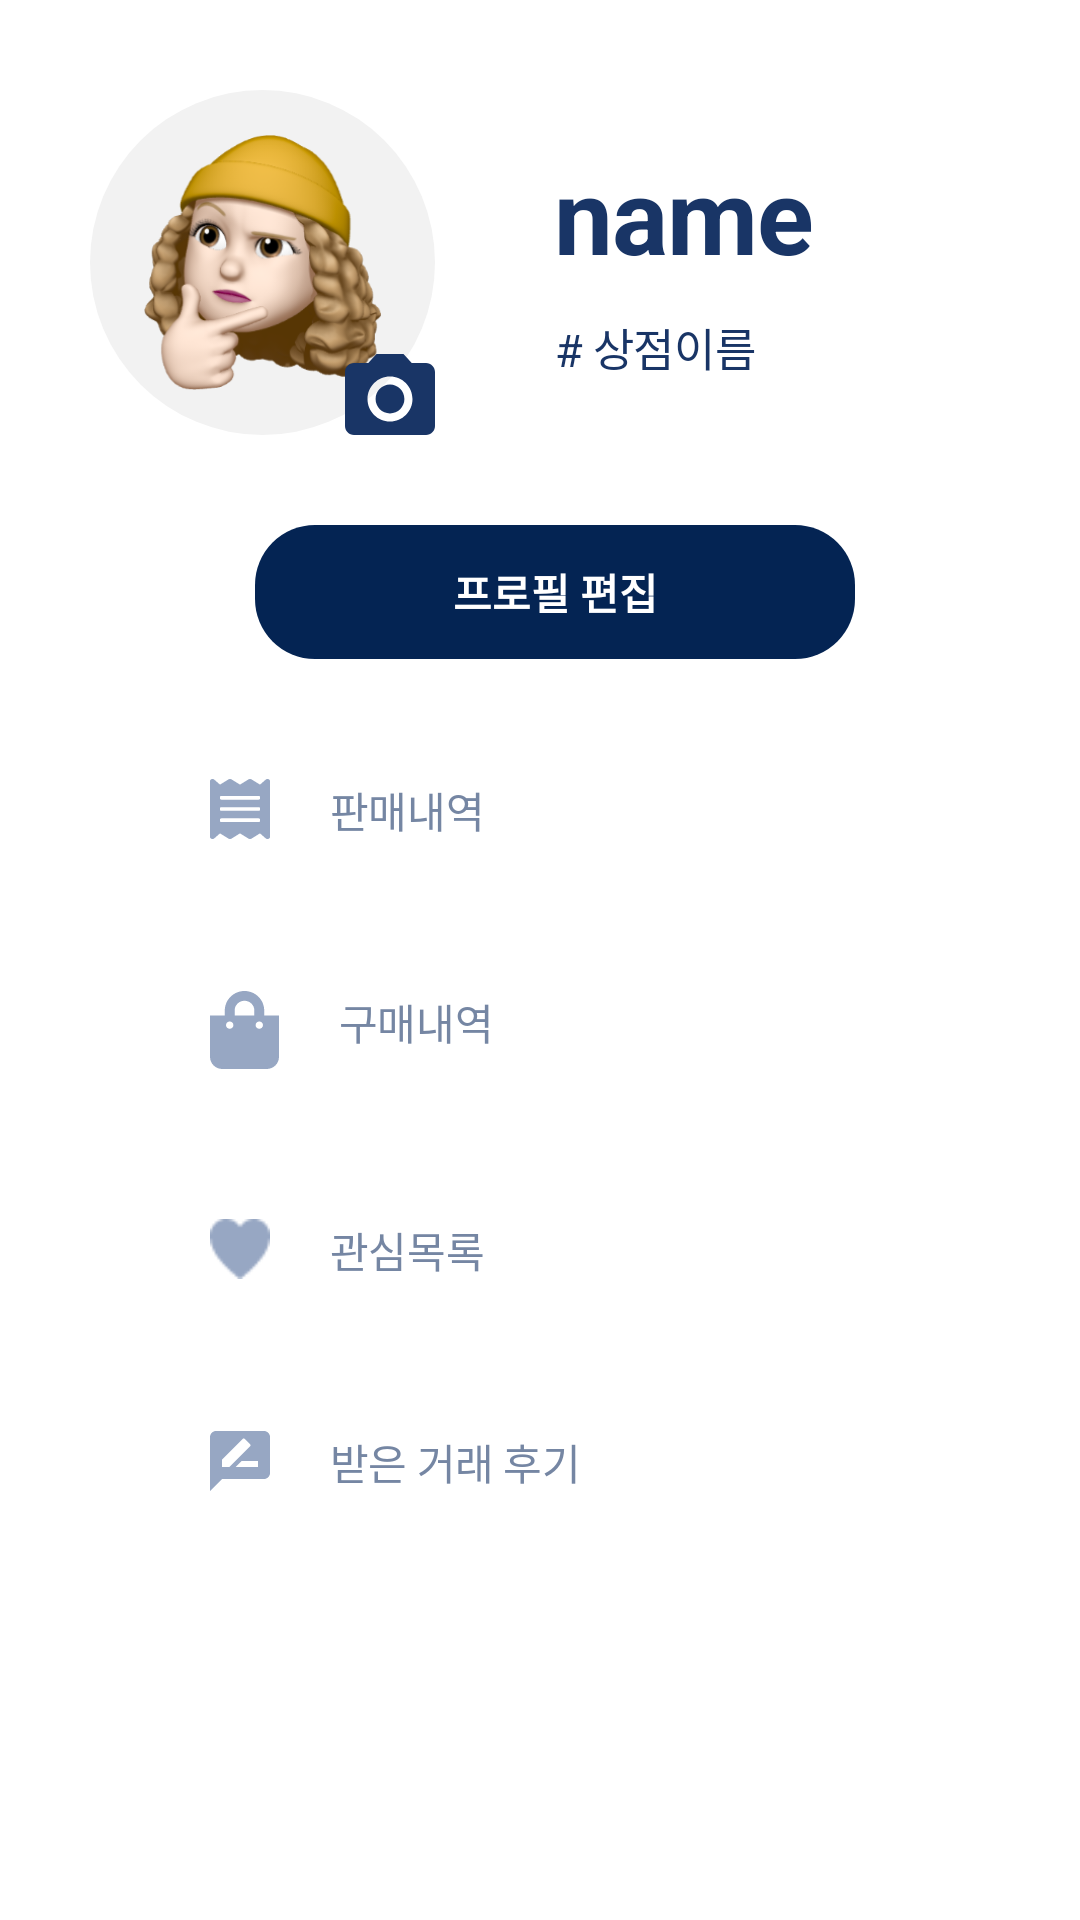

Reconstruct the res/layout file that produces this screen, plus the resources it refers to.
<!-- AndroidManifest.xml: application theme AppTheme -->
<!-- res/layout/fragment_my_page.xml -->
<?xml version="1.0" encoding="utf-8"?>
<ScrollView xmlns:android="http://schemas.android.com/apk/res/android"
    xmlns:tools="http://schemas.android.com/tools"
    android:layout_width="match_parent"
    android:layout_height="match_parent"
    tools:context=".View.Menu.MyPage.MyPageFragment"
    android:orientation="vertical"
    android:background="@color/white">

   <LinearLayout
       android:layout_width="match_parent"
       android:layout_height="wrap_content"
       android:orientation="vertical"
       android:layout_margin="30dp"
       android:gravity="center">

       <LinearLayout
           android:layout_width="match_parent"
           android:layout_height="wrap_content"
           android:orientation="horizontal">
           <RelativeLayout
               android:id="@+id/btn_upload_photo_mypage"
               android:layout_width="115dp"
               android:layout_height="115dp"
               android:background="@drawable/custom_circle_grey">
               <ImageView
                   android:id="@+id/img_profile"
                   android:layout_width="match_parent"
                   android:layout_height="match_parent"
                   android:src="@drawable/avatar_18"
                   android:padding="15dp"/>
               <ImageView
                   android:layout_width="wrap_content"
                   android:layout_height="wrap_content"
                   android:src="@drawable/icon_material_camera_alt"
                   android:layout_alignParentBottom="true"
                   android:layout_alignParentEnd="true"/>
           </RelativeLayout>

           <LinearLayout
               android:layout_width="match_parent"
               android:layout_height="match_parent"
               android:orientation="vertical"
               android:gravity="center_vertical"
               android:layout_marginStart="40dp">
               <TextView
                   android:layout_width="wrap_content"
                   android:layout_height="wrap_content"
                   android:fontFamily="sans-serif"
                   android:textStyle="bold"
                   android:textSize="35sp"
                   android:textColor="@color/dark_slate_blue"
                   android:letterSpacing="-0.01"
                   android:lineSpacingExtra="6sp"
                   android:text="name" />
               <TextView
                   android:layout_width="wrap_content"
                   android:layout_height="wrap_content"
                   android:textStyle="normal"
                   android:textSize="15sp"
                   android:textColor="@color/dark_slate_blue"
                   android:letterSpacing="-0.01"
                   android:lineSpacingExtra="22sp"
                   android:text="# 상점이름"
                   android:layout_marginTop="10dp"/>
           </LinearLayout>
       </LinearLayout>

       <LinearLayout
           android:id="@+id/btn_edit_profile"
           android:layout_width="200dp"
           android:layout_height="wrap_content"
           android:background="@drawable/custom_round_rectangle_dark_blue"
           android:layout_gravity="center"
           android:layout_marginStart="10dp"
           android:layout_marginEnd="5dp"
           android:layout_marginTop="30dp"
           android:foreground="@drawable/custom_ripple_effect"
           android:clickable="true"
           android:focusable="true">
           <TextView
               android:layout_width="match_parent"
               android:layout_height="match_parent"
               android:gravity="center"
               android:text="프로필 편집"
               android:textColor="@color/colorWhite"
               android:textStyle="bold"
               android:padding="12dp" />
       </LinearLayout>

       <RelativeLayout
           android:id="@+id/btn_sale_history"
           android:layout_width="match_parent"
           android:layout_height="wrap_content"
           android:background="@drawable/custom_round_rectangle_white"
           android:layout_gravity="center"
           android:elevation="5dp"
           android:layout_marginStart="20dp"
           android:layout_marginEnd="20dp"
           android:layout_marginTop="30dp"
           android:padding="10dp"
           android:foreground="@drawable/custom_ripple_effect"
           android:clickable="true"
           android:focusable="true">
           <ImageView
               android:id="@+id/img_receipt"
               android:layout_width="wrap_content"
               android:layout_height="wrap_content"
               android:src="@drawable/icon_awesome_receipt"
               android:layout_alignParentStart="true"
               android:layout_marginStart="10dp"/>
           <TextView
               android:layout_width="wrap_content"
               android:layout_height="wrap_content"
               android:textStyle="normal"
               android:textSize="14sp"
               android:textColor="@color/blue_grey"
               android:letterSpacing="-0.01"
               android:lineSpacingExtra="22sp"
               android:text="판매내역"
               android:layout_toEndOf="@id/img_receipt"
               android:layout_marginStart="20dp"/>
       </RelativeLayout>

       <RelativeLayout
           android:id="@+id/btn_purchase_history"
           android:layout_width="match_parent"
           android:layout_height="wrap_content"
           android:background="@drawable/custom_round_rectangle_white"
           android:layout_gravity="center"
           android:elevation="5dp"
           android:layout_marginStart="20dp"
           android:layout_marginEnd="20dp"
           android:layout_marginTop="30dp"
           android:padding="10dp"
           android:foreground="@drawable/custom_ripple_effect"
           android:clickable="true"
           android:focusable="true">
           <ImageView
               android:id="@+id/img_history"
               android:layout_width="wrap_content"
               android:layout_height="wrap_content"
               android:src="@drawable/icon_awesome_shopping_bag"
               android:layout_alignParentStart="true"
               android:layout_marginStart="10dp"/>
           <TextView
               android:layout_width="wrap_content"
               android:layout_height="wrap_content"
               android:textStyle="normal"
               android:textSize="14sp"
               android:textColor="@color/blue_grey"
               android:letterSpacing="-0.01"
               android:lineSpacingExtra="22sp"
               android:text="구매내역"
               android:layout_toEndOf="@id/img_history"
               android:layout_marginStart="20dp"/>
       </RelativeLayout>

       <RelativeLayout
           android:id="@+id/btn_like"
           android:layout_width="match_parent"
           android:layout_height="wrap_content"
           android:background="@drawable/custom_round_rectangle_white"
           android:layout_gravity="center"
           android:elevation="5dp"
           android:layout_marginStart="20dp"
           android:layout_marginEnd="20dp"
           android:layout_marginTop="30dp"
           android:padding="10dp"
           android:foreground="@drawable/custom_ripple_effect"
           android:clickable="true"
           android:focusable="true">
           <ImageView
               android:id="@+id/img_heart"
               android:layout_width="20dp"
               android:layout_height="20dp"
               android:src="@drawable/icon_ionic_ios_heart"
               android:layout_alignParentStart="true"
               android:layout_marginStart="10dp"/>
           <TextView
               android:layout_width="wrap_content"
               android:layout_height="wrap_content"
               android:textStyle="normal"
               android:textSize="14sp"
               android:textColor="@color/blue_grey"
               android:letterSpacing="-0.01"
               android:lineSpacingExtra="22sp"
               android:text="관심목록"
               android:layout_toEndOf="@id/img_heart"
               android:layout_marginStart="20dp"/>
       </RelativeLayout>

       <RelativeLayout
           android:id="@+id/btn_review"
           android:layout_width="match_parent"
           android:layout_height="wrap_content"
           android:background="@drawable/custom_round_rectangle_white"
           android:layout_gravity="center"
           android:elevation="5dp"
           android:layout_marginStart="20dp"
           android:layout_marginEnd="20dp"
           android:layout_marginTop="30dp"
           android:padding="10dp"
           android:foreground="@drawable/custom_ripple_effect"
           android:clickable="true"
           android:focusable="true">
           <ImageView
               android:id="@+id/img_review"
               android:layout_width="wrap_content"
               android:layout_height="wrap_content"
               android:src="@drawable/icon_material_rate_review"
               android:layout_alignParentStart="true"
               android:layout_marginStart="10dp"/>
           <TextView
               android:layout_width="wrap_content"
               android:layout_height="wrap_content"
               android:textStyle="normal"
               android:textSize="14sp"
               android:textColor="@color/blue_grey"
               android:letterSpacing="-0.01"
               android:lineSpacingExtra="22sp"
               android:text="받은 거래 후기"
               android:layout_toEndOf="@id/img_review"
               android:layout_marginStart="20dp"/>
       </RelativeLayout>

       <View
           android:layout_width="match_parent"
           android:layout_height="50dp"/>
   </LinearLayout>

</ScrollView>
<!-- resources referenced by this layout -->
<resources>
  <color name="blue_grey">#7586a3</color>
  <color name="colorWhite">@android:color/white</color>
  <color name="dark_slate_blue">#193566</color>
  <color name="white">#ffffff</color>
  <!-- drawable avatar_18: png bitmap (drawable-hdpi, 24056 bytes) -->
  <!-- drawable custom_circle_grey (drawable-v24) -->
  <?xml version="1.0" encoding="utf-8"?>
  <shape xmlns:android="http://schemas.android.com/apk/res/android"
      android:shape="oval">
      <solid android:color="@color/very_light_pink_two" />
  </shape>
  <!-- drawable custom_ripple_effect (drawable-v24) -->
  <?xml version="1.0" encoding="utf-8"?>
  <ripple xmlns:android="http://schemas.android.com/apk/res/android"
      android:color="#AEAFAF">
      <item android:id="@android:id/mask">
          <shape android:shape="rectangle">
              <solid android:color="#AEAFAF" />
              <corners android:radius="16dp" />
          </shape>
      </item>
  
      <item android:id="@android:id/background">
          <shape android:shape="rectangle">
              <gradient
                  android:angle="90"
                  android:endColor="#00ff0000"
                  android:startColor="#00ff0000"
                  android:type="linear" />
              <corners android:radius="2dip" />
          </shape>
      </item>
  </ripple>
  <!-- drawable custom_round_rectangle_dark_blue (drawable-v24) -->
  <?xml version="1.0" encoding="utf-8"?>
  <shape xmlns:android="http://schemas.android.com/apk/res/android"
      android:shape="rectangle">
      <solid android:color="#042453" />
      <corners android:radius="20dp" />
  </shape>
  <!-- drawable icon_awesome_receipt: png bitmap (drawable-hdpi, 564 bytes) -->
  <!-- drawable icon_awesome_shopping_bag: png bitmap (drawable-hdpi, 823 bytes) -->
  <!-- drawable icon_ionic_ios_heart: png bitmap (drawable-hdpi, 359 bytes) -->
  <!-- drawable icon_material_camera_alt: png bitmap (drawable-hdpi, 1102 bytes) -->
  <!-- drawable icon_material_rate_review: png bitmap (drawable-hdpi, 488 bytes) -->
  <style name="AppTheme" parent="Theme.MaterialComponents.Light.NoActionBar">
          
          <item name="colorPrimary">@color/colorPrimary</item>
          <item name="colorPrimaryDark">@color/colorPrimaryDark</item>
          <item name="colorAccent">@color/dark_slate_blue</item>
  
          <item name="android:statusBarColor">@color/colorWhite</item>
          <item name="android:windowLightStatusBar">true</item>
      </style>
  <color name="very_light_pink_two">#f2f2f2</color>
  <color name="colorPrimary">#6200EE</color>
  <color name="colorPrimaryDark">#3700B3</color>
</resources>
